Photos from the image-classification dataset "dataset_processed" in the GitHub repository snehadpatel/Local-Vegetable-Variety-Classifier. Its 5 classes are: green chilli Marcha, ladies finger, pointed gourd, ivy gourd, peas.

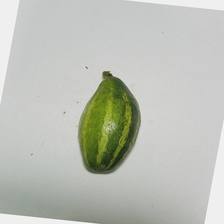
Label: pointed gourd

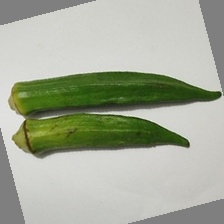
Label: ladies finger

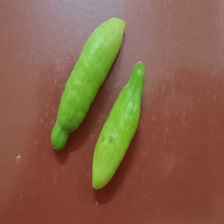
Label: ivy gourd

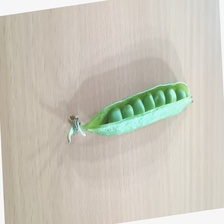
Label: peas

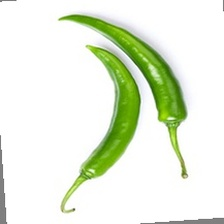
Label: green chilli Marcha

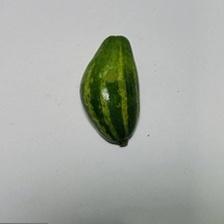
Label: pointed gourd
